Photos from the image-classification dataset "dataset" in the GitHub repository l33klin/tensorflow_image_claadifier_demo. Its 2 classes are: bite, no bite.

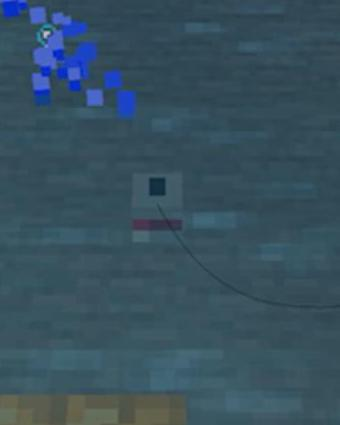
Label: bite

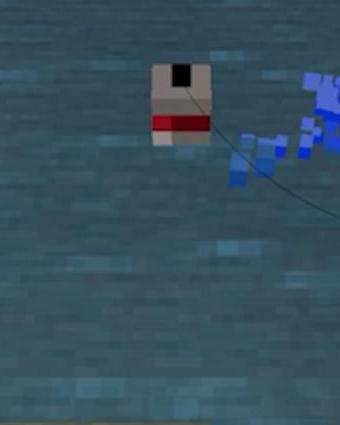
Label: no bite

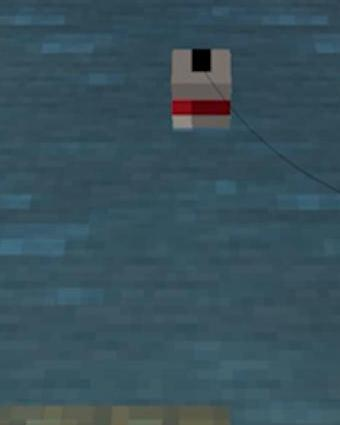
Label: no bite

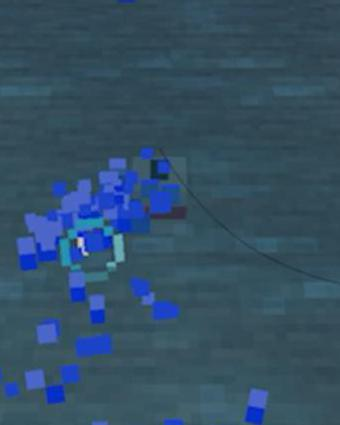
Label: bite

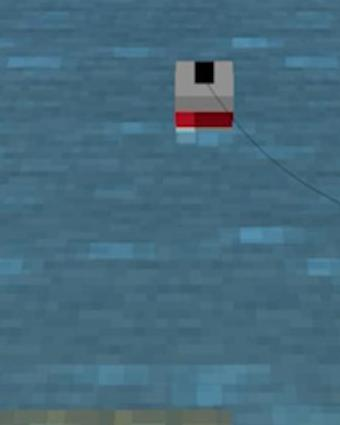
Label: no bite

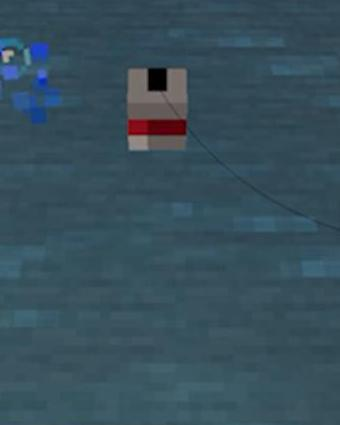
Label: no bite
